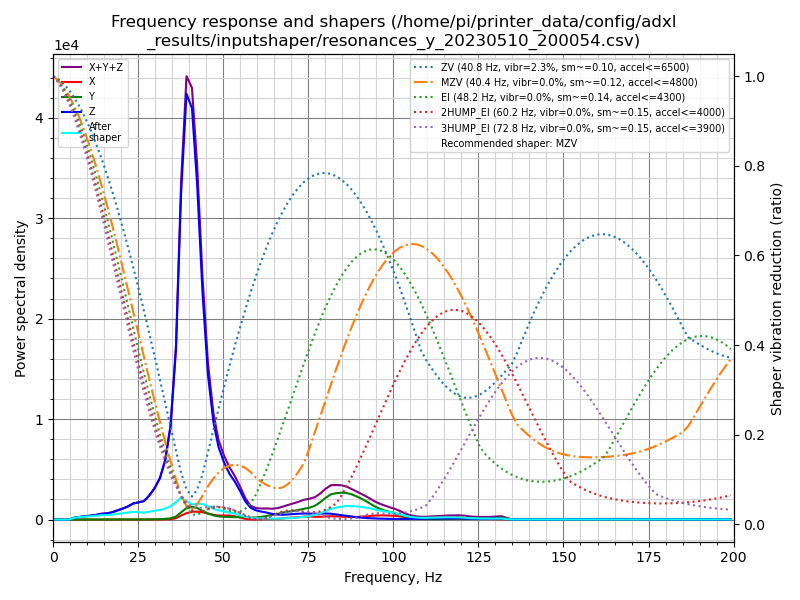

The file beside this chart, header and first rows:
freq, psd_x, psd_y, psd_z, psd_xyz
0.0, 2.418e+01, 5.917e+01, 6.803e+02, 7.636e+02
1.6, 2.659e+01, 5.730e+01, 4.072e+02, 4.911e+02
3.1, 1.760e+01, 3.188e+01, 4.250e+01, 9.199e+01
4.7, 2.161e+01, 3.559e+01, 3.715e+02, 4.287e+02
6.3, 2.171e+01, 3.546e+01, 1.231e+03, 1.289e+03
7.8, 1.823e+01, 4.404e+01, 2.072e+03, 2.134e+03
9.4, 2.157e+01, 3.563e+01, 3.116e+03, 3.173e+03
11.0, 3.658e+01, 3.373e+01, 4.223e+03, 4.293e+03
12.5, 4.907e+01, 3.465e+01, 5.707e+03, 5.791e+03
14.1, 4.268e+01, 3.776e+01, 8.049e+03, 8.129e+03
15.7, 3.026e+01, 5.241e+01, 9.643e+03, 9.726e+03
17.3, 3.763e+01, 6.515e+01, 1.247e+04, 1.257e+04
18.8, 3.100e+01, 1.151e+02, 1.679e+04, 1.693e+04
20.4, 3.013e+01, 1.572e+02, 2.219e+04, 2.238e+04
22.0, 3.716e+01, 2.011e+02, 2.885e+04, 2.908e+04
23.5, 4.742e+01, 3.694e+02, 3.748e+04, 3.790e+04
25.1, 4.311e+01, 3.195e+02, 4.296e+04, 4.332e+04
26.7, 4.806e+01, 1.694e+02, 4.912e+04, 4.934e+04
28.2, 1.701e+02, 3.125e+02, 6.681e+04, 6.729e+04
29.8, 3.038e+02, 7.717e+02, 9.261e+04, 9.368e+04
31.4, 4.650e+02, 1.428e+03, 1.297e+05, 1.316e+05
32.9, 7.165e+02, 2.270e+03, 1.923e+05, 1.953e+05
34.5, 1.430e+03, 4.297e+03, 3.187e+05, 3.245e+05
36.1, 4.988e+03, 1.076e+04, 6.121e+05, 6.279e+05
37.6, 1.507e+04, 2.725e+04, 1.223e+06, 1.265e+06
39.2, 2.507e+04, 4.442e+04, 1.666e+06, 1.735e+06
40.8, 3.152e+04, 5.163e+04, 1.675e+06, 1.758e+06
42.3, 3.386e+04, 4.883e+04, 1.420e+06, 1.503e+06
43.9, 3.179e+04, 3.796e+04, 9.934e+05, 1.063e+06
45.5, 2.752e+04, 2.736e+04, 6.562e+05, 7.111e+05
47.1, 2.219e+04, 1.973e+04, 4.586e+05, 5.006e+05
48.6, 1.954e+04, 1.510e+04, 3.517e+05, 3.863e+05
50.2, 1.984e+04, 1.358e+04, 2.875e+05, 3.210e+05
51.8, 2.117e+04, 1.308e+04, 2.368e+05, 2.711e+05
53.3, 1.754e+04, 1.272e+04, 2.041e+05, 2.344e+05
54.9, 1.073e+04, 1.371e+04, 1.579e+05, 1.824e+05
56.5, 3.846e+03, 1.425e+04, 1.018e+05, 1.199e+05
58.0, 1.123e+03, 1.137e+04, 6.843e+04, 8.093e+04
59.6, 1.319e+03, 1.211e+04, 5.461e+04, 6.804e+04
61.2, 2.497e+03, 1.633e+04, 4.847e+04, 6.730e+04
62.7, 3.158e+03, 2.243e+04, 4.381e+04, 6.940e+04
64.3, 3.711e+03, 2.893e+04, 3.665e+04, 6.929e+04
65.9, 4.642e+03, 3.688e+04, 3.297e+04, 7.449e+04
67.4, 7.193e+03, 4.667e+04, 3.221e+04, 8.607e+04
69.0, 1.135e+04, 5.403e+04, 3.480e+04, 1.002e+05
70.6, 1.414e+04, 6.047e+04, 3.881e+04, 1.134e+05
72.2, 1.674e+04, 6.936e+04, 4.214e+04, 1.282e+05
73.7, 2.184e+04, 7.874e+04, 4.472e+04, 1.453e+05
75.3, 2.286e+04, 8.851e+04, 4.461e+04, 1.560e+05
76.9, 2.111e+04, 1.054e+05, 4.457e+04, 1.710e+05
78.4, 2.175e+04, 1.332e+05, 4.645e+04, 2.014e+05
80.0, 2.443e+04, 1.714e+05, 4.824e+04, 2.441e+05
81.6, 2.703e+04, 2.045e+05, 4.736e+04, 2.788e+05
83.1, 2.611e+04, 2.175e+05, 4.243e+04, 2.861e+05
84.7, 2.517e+04, 2.268e+05, 3.731e+04, 2.893e+05
86.3, 2.341e+04, 2.277e+05, 3.178e+04, 2.829e+05
87.8, 2.130e+04, 2.192e+05, 2.570e+04, 2.662e+05
89.4, 2.266e+04, 2.038e+05, 2.031e+04, 2.467e+05
91.0, 2.738e+04, 1.830e+05, 1.613e+04, 2.265e+05
92.5, 3.274e+04, 1.591e+05, 1.291e+04, 2.048e+05
... 68 more rows
